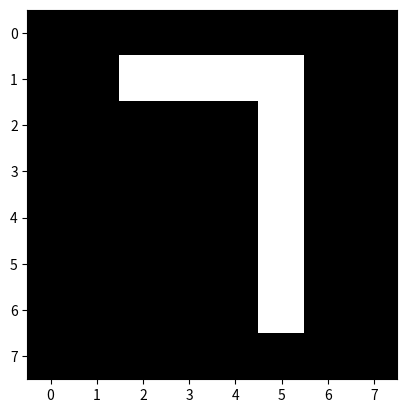

Write the Python code that produced this figure. (Note: this script raises an exception after producing the figure.)
import matplotlib.pyplot as plt

data = [
        [0,0,0,0,0,0,0,0],
        [0,0,1,1,1,1,0,0],
        [0,0,0,0,0,1,0,0],
        [0,0,0,0,0,1,0,0],
        [0,0,0,0,0,1,0,0],
        [0,0,0,0,0,1,0,0],
        [0,0,0,0,0,1,0,0],
        [0,0,0,0,0,0,0,0]
        ]

plt.imshow(data,cmap='gray')
plt.pack()